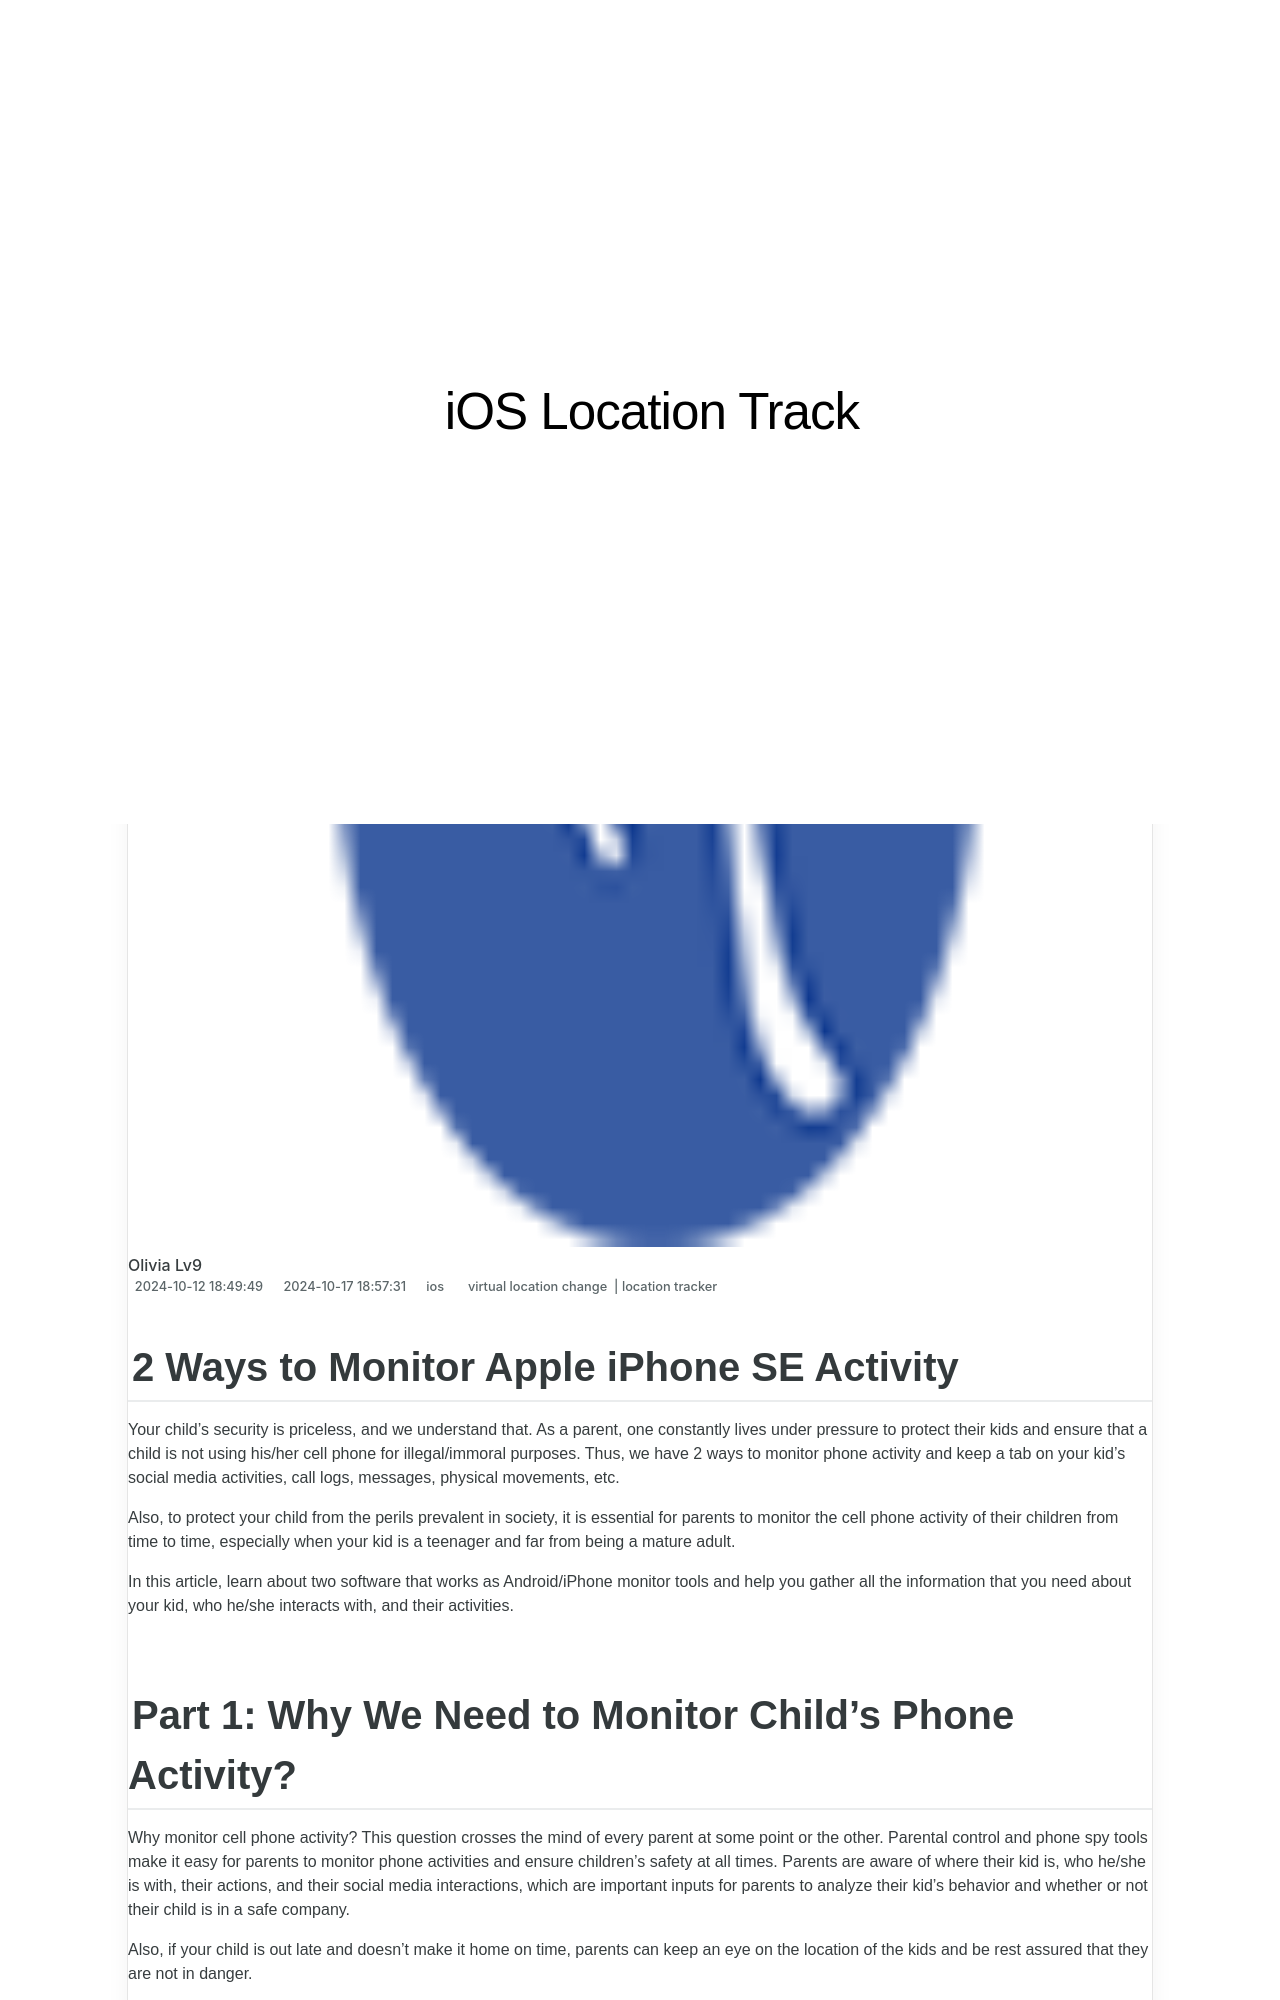

repository: techidaily/site-ios-location-track · page: 2-ways-to-monitor-apple-iphone-se-activity-drfone-by-drfone-virtual-ios/index.html · generator: jekyll

---
title: 2 Ways to Monitor Apple iPhone SE Activity | Dr.fone
date: 2024-10-12T18:49:49.755Z
updated: 2024-10-17T18:57:31.667Z
tags: 
  - virtual location change
  - location tracker
categories:
  - ios
description: This article describes 2 Ways to Monitor Apple iPhone SE Activity
excerpt: This article describes 2 Ways to Monitor Apple iPhone SE Activity
keywords: track location for iPhone,Location Track for iPad,Location Track for iPhone SE,track location for iPad,Location Track for iPhone,track location for iPhone SE
thumbnail: https://thmb.techidaily.com/72ad6224a96d1332d870ccac31eeed89a25da9895e91d61d746d246092f66e50.png
---

## 2 Ways to Monitor Apple iPhone SE Activity

Your child’s security is priceless, and we understand that. As a parent, one constantly lives under pressure to protect their kids and ensure that a child is not using his/her cell phone for illegal/immoral purposes. Thus, we have 2 ways to monitor phone activity and keep a tab on your kid’s social media activities, call logs, messages, physical movements, etc.

Also, to protect your child from the perils prevalent in society, it is essential for parents to monitor the cell phone activity of their children from time to time, especially when your kid is a teenager and far from being a mature adult.

In this article, learn about two software that works as Android/iPhone monitor tools and help you gather all the information that you need about your kid, who he/she interacts with, and their activities.
